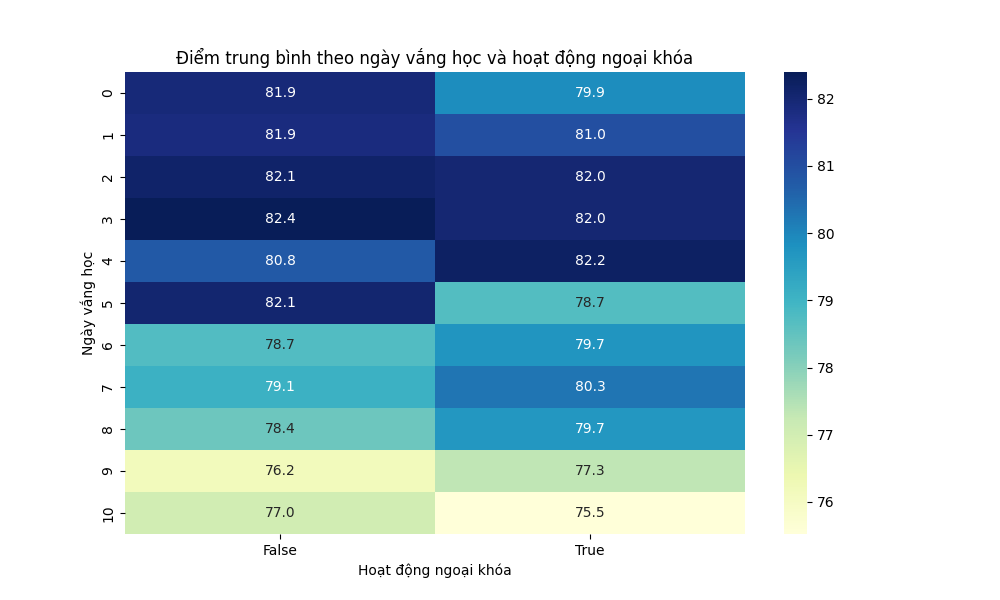

The file beside this chart, header and first rows:
absence_days, False, True
0, 81.93, 79.89
1, 81.86, 80.99
2, 82.13, 82.02
3, 82.4, 82.01
4, 80.78, 82.23
5, 82.06, 78.7
6, 78.73, 79.73
7, 79.08, 80.29
8, 78.36, 79.67
9, 76.15, 77.35
10, 77.02, 75.52
